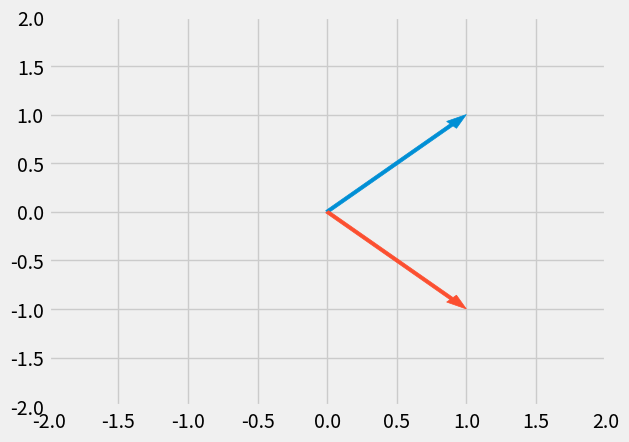

Reproduce this figure in Python.
import numpy as np
import matplotlib.pyplot as plt
plt.style.use('fivethirtyeight')
%matplotlib inline

# IGNORE
COLORS = plt.rcParams['axes.prop_cycle'].by_key()['color']

def draw_vectors(*vectors, **kwargs):
    X = np.vstack(vectors)
    fig, ax = plt.subplots()
    for i, v in enumerate(X):
        ax.arrow(0, 0, *v, color=COLORS[i], length_includes_head=True,
                 width=0.03, head_width=0.1)
    xmax, ymax = np.abs(X.max(0))
    ax.axis([-xmax - 1, xmax + 1, -ymax -1, ymax + 1])
    ax.set_aspect('auto')

x = np.array([1, 1])
y = np.array([1, -1])
draw_vectors(x, y)

X = np.arange(10)
print('Shape: ', X.shape)
print(X)
print("Type: ", type(X))

X.shape

X.reshape(-1, 1)

X = np.array([[1, 2, 3],
              [4, 5, 6],
              [7, 8, 9]])
print('Shape', X.shape)
print(X)
print('Type: ', type(X))

r0 = X[0, :]
print(r0)

c0 = X[:, 0]
print(c0)

# enter code here